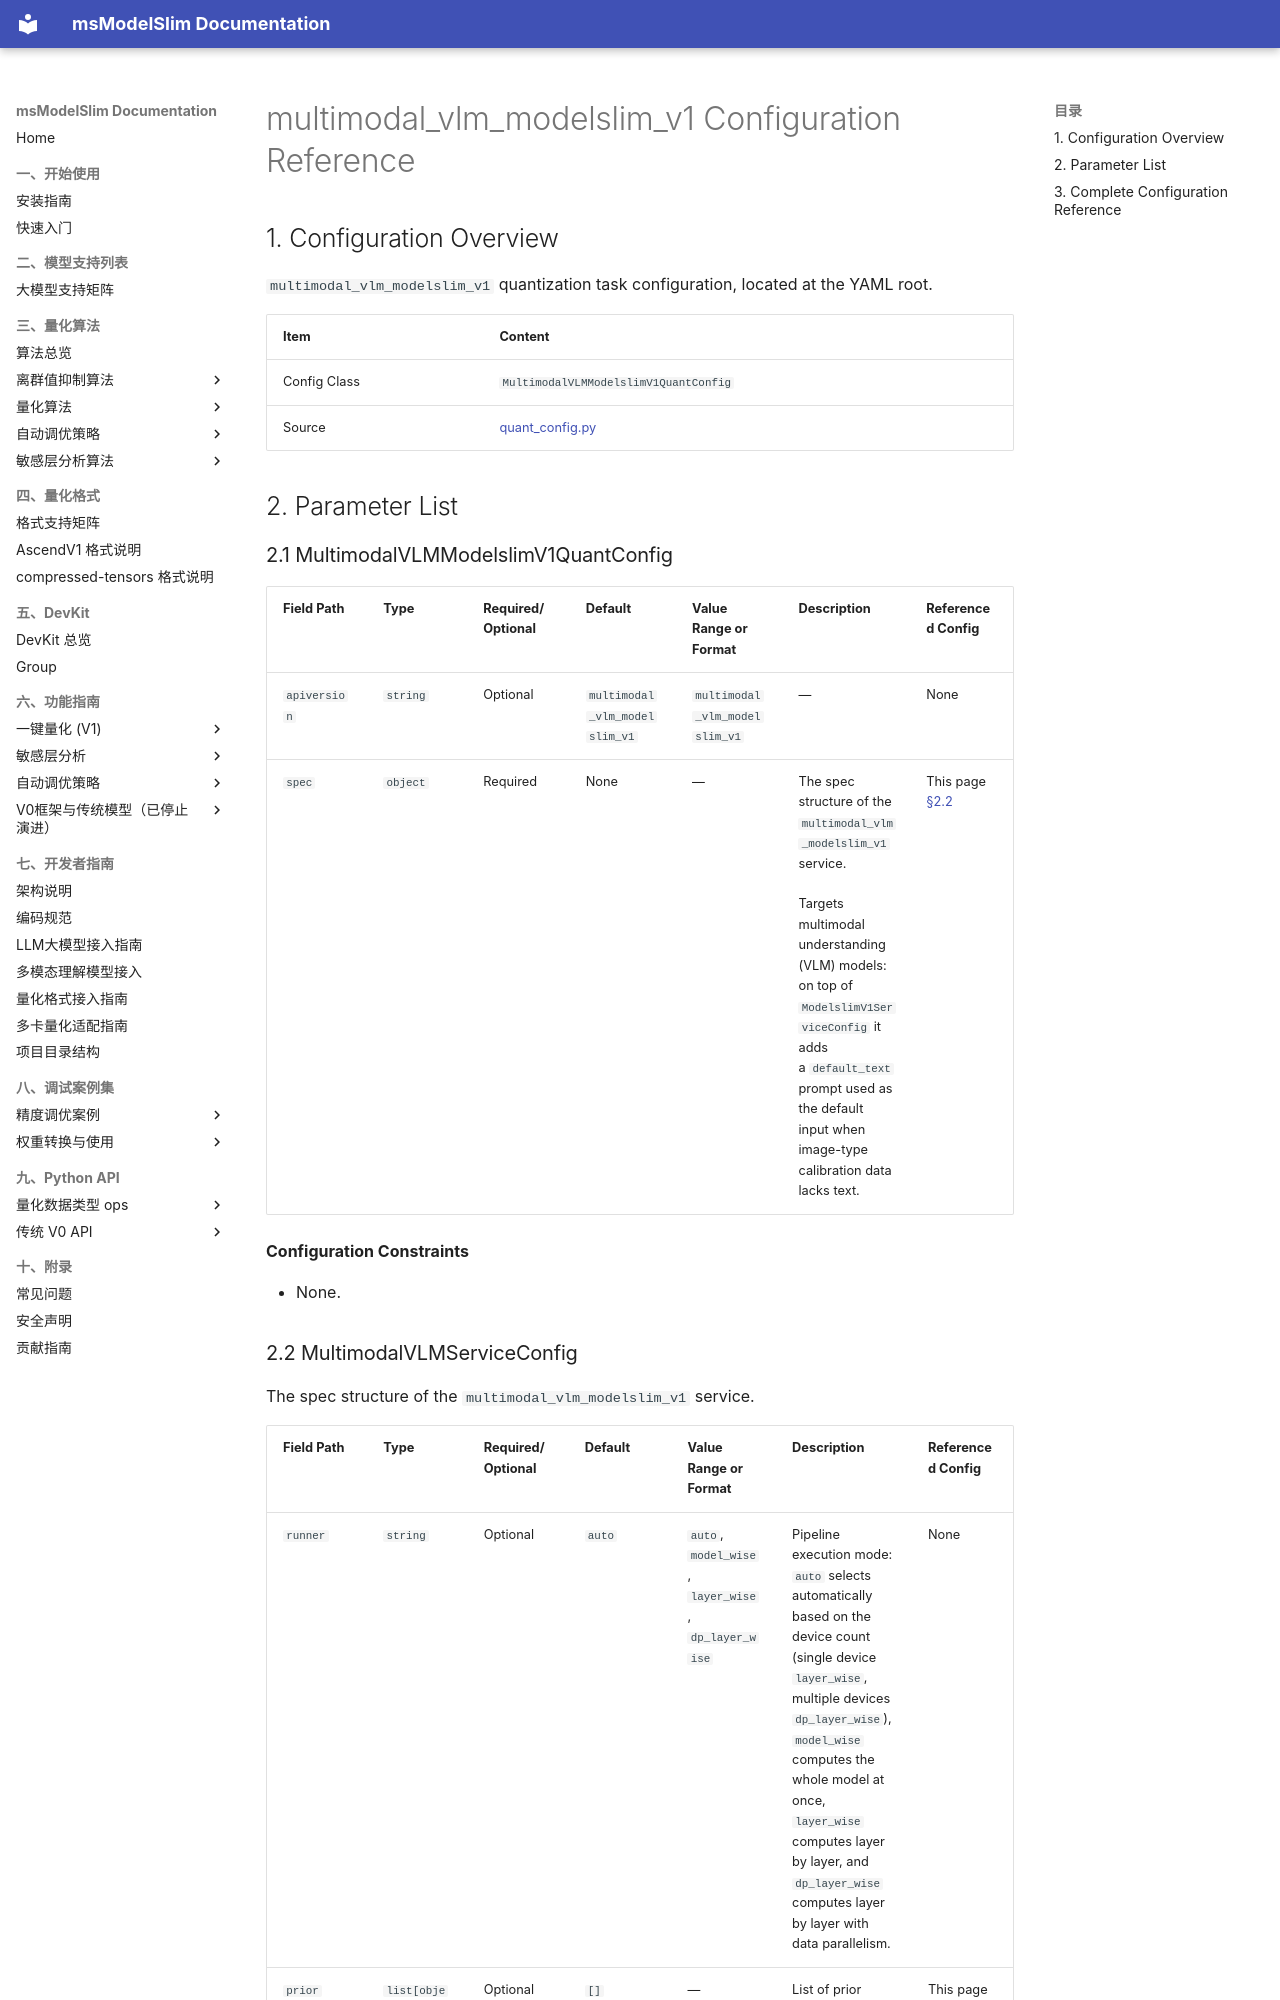

repository: Ascend/msmodelslim · page: en/api_reference/config/quant/multimodal_vlm_modelslim_v1/index.html · generator: mkdocs

<!-- generated-by: skills/docs-management/scripts/gen_quant_config_docs.py ; class: msmodelslim.core.quant_service.multimodal_vlm_v1.quant_config.MultimodalVLMModelslimV1QuantConfig -->
# multimodal_vlm_modelslim_v1 Configuration Reference

## 1. Configuration Overview

`multimodal_vlm_modelslim_v1` quantization task configuration, located at the YAML root.

| Item | Content |
|------|------|
| Config Class | `MultimodalVLMModelslimV1QuantConfig` |
| Source | [quant_config.py](../../../../../msmodelslim/core/quant_service/multimodal_vlm_v1/quant_config.py) |
